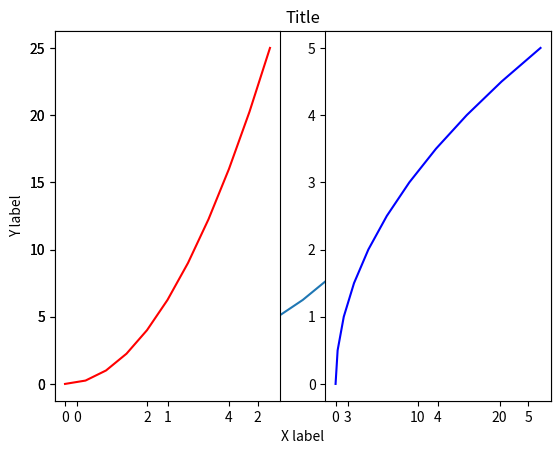
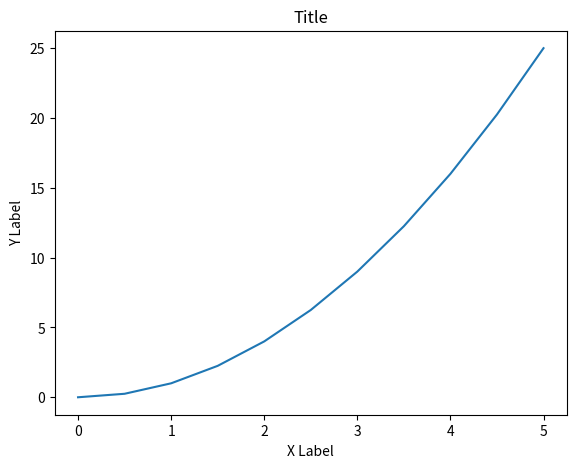
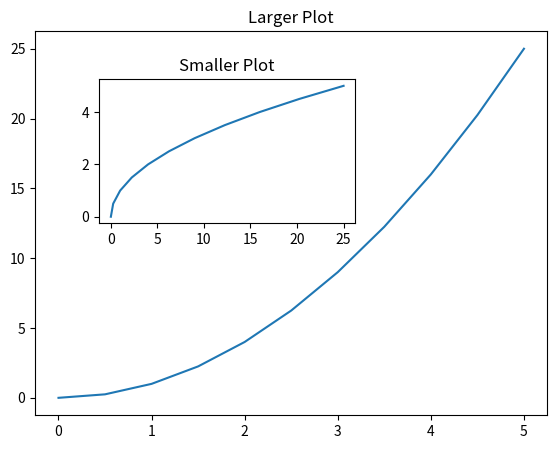
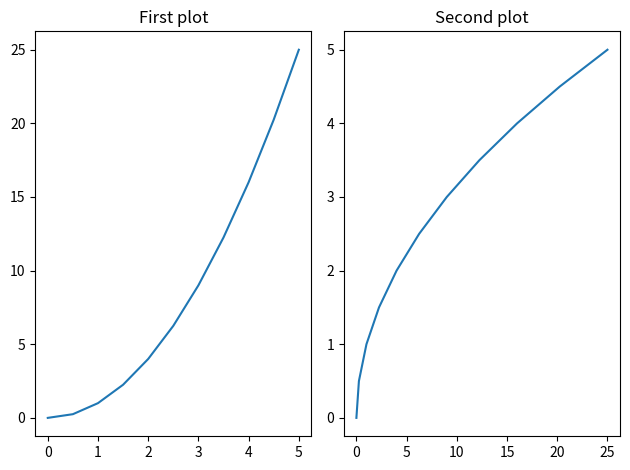
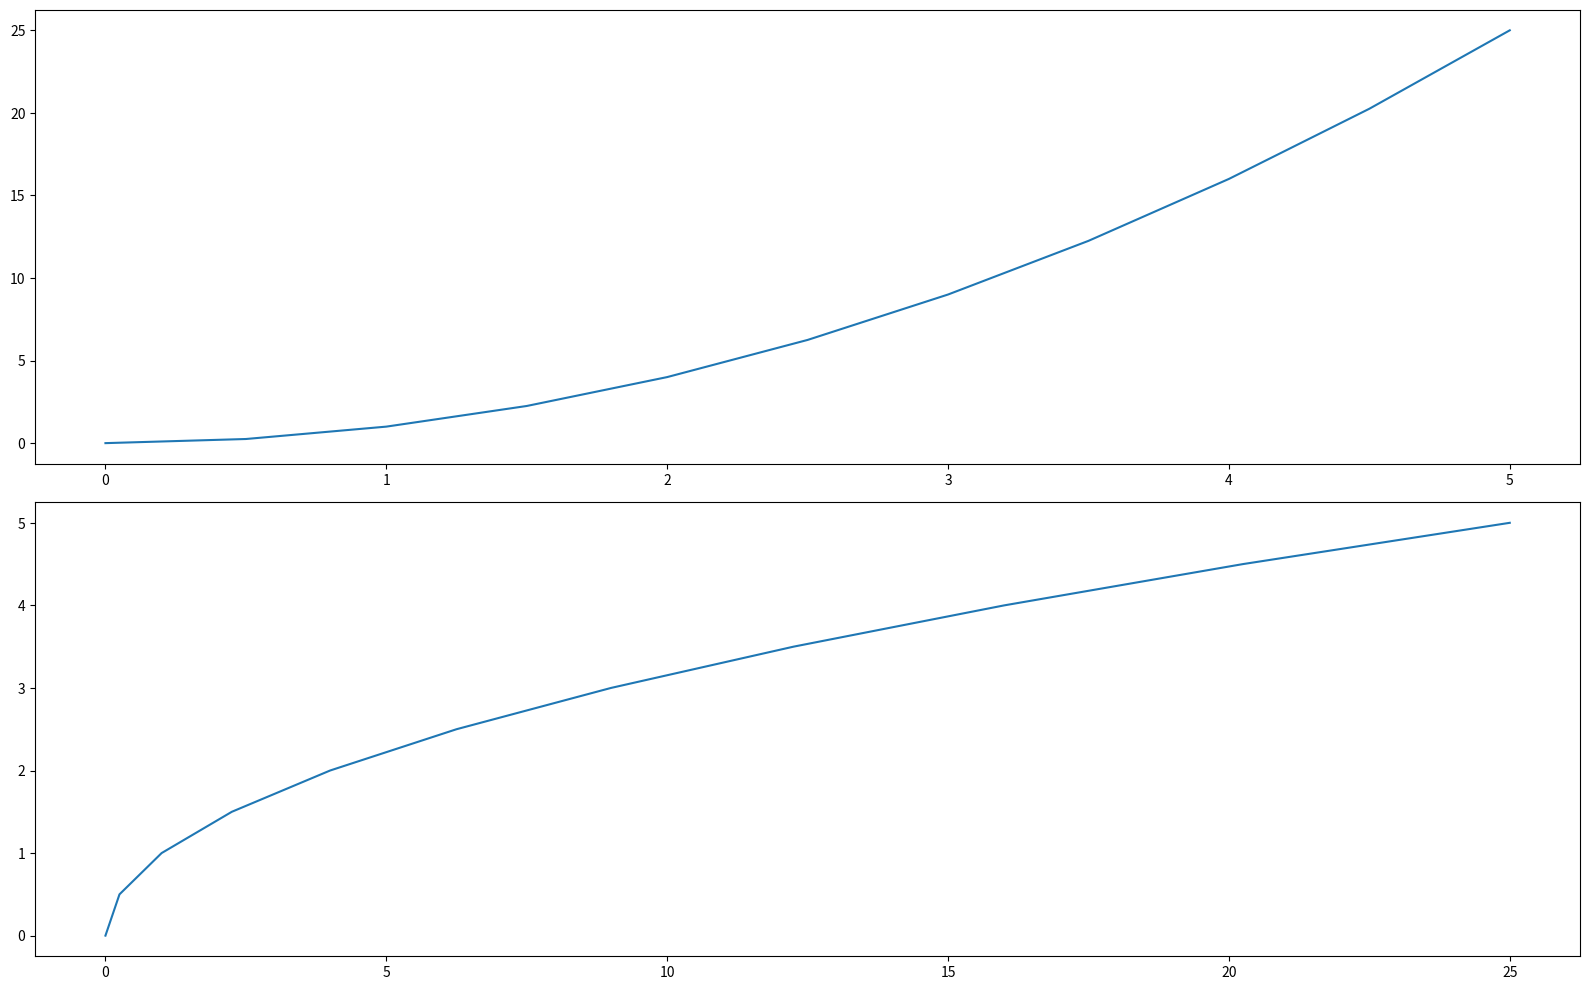

Write the Python code that produced these figures, in order. (Note: this script raises an exception after producing the figures.)
import os
import numpy as np
import matplotlib.pyplot as plt

if __name__ == '__main__':
    # Generate some data
    x = np.linspace(0, 5, 11)
    y = x ** 2

    # Functional Plotting Method
    plt.plot(x, y)  # Plot the data
    plt.xlabel('X label')  # Set the X label
    plt.ylabel('Y label')  # Set the Y label
    plt.title('Title')  # Set the Title of the Plot

    # If we are not using the Jupyter Notebooks we need this method to render
    # our plots
    plt.show()

    # Creating subplots

    # plt.subplot(number_of_rows, number_of_columns, referring_plot_number)

    plt.subplot(1, 2, 1)
    plt.plot(x, y, 'r')

    plt.subplot(1, 2, 2)
    plt.plot(y, x, 'b')

    plt.show()

    # Object-Oriented Plotting Method

    # Create a figure object (like a blank canvas)
    fig = plt.figure()

    # Add axes to be able to plot on it

    # fig.add_axes(
    #     [
    #         left_of_the_axes,
    #         bottom_of_the_axes,
    #         width_of_the_axes,
    #         height_of_the_axes
    #     ]
    # )

    axes = fig.add_axes([0.1, 0.1, 0.8, 0.8])

    # Plot the data
    axes.plot(x, y)

    # Set the X Label
    axes.set_xlabel('X Label')

    # Set the Y Label
    axes.set_ylabel('Y Label')

    # Set the Title
    axes.set_title('Title')

    plt.show()

    # Creating subplots the Object-Oriented way

    fig = plt.figure()

    axes1 = fig.add_axes([0.1, 0.1, 0.8, 0.8])
    axes2 = fig.add_axes([0.2, 0.5, 0.4, 0.3])

    axes1.plot(x, y)
    axes1.set_title('Larger Plot')

    axes2.plot(y, x)
    axes2.set_title('Smaller Plot')

    plt.show()

    # The subplots call adds the number of subplots to the canvas
    fig, axes = plt.subplots(nrows=1, ncols=2)

    # We can iterate through axes
    # for current_ax in axes:
    #     current_ax.plot(x, y)

    # We can also index axes
    axes[0].plot(x, y)
    axes[0].set_title('First plot')

    axes[1].plot(y, x)
    axes[1].set_title('Second plot')

    # Fix overlapping
    plt.tight_layout()

    plt.show()

    # Figure Size
    fig, axes = plt.subplots(nrows=2, ncols=1, figsize=(16, 10), dpi=300)

    axes[0].plot(x, y)
    axes[1].plot(y, x)

    plt.tight_layout()

    plt.show()

    # Save figure
    fig.savefig(os.path.join(os.getcwd(), 'output', 'my_figure.jpg'))

    # Legends
    fig = plt.figure(figsize=(16, 10), dpi=300)

    ax = fig.add_axes([0.1, 0.1, 0.9, 0.9])

    # Add legends for each plot
    ax.plot(x, x ** 2, label='X Squared')
    ax.plot(x, x ** 3, label='X Cubed')

    # Display the legends
    ax.legend(loc='best')

    plt.tight_layout()

    plt.show()

    fig.savefig(
        os.path.join(os.getcwd(), 'output', 'my_figure_with_legend.jpg')
    )
